Image classification data set "data" (Leechion/SwinTransCT on GitHub). Class labels (2): full dose, low dose.

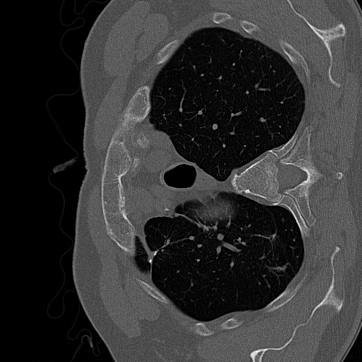
Label: low dose

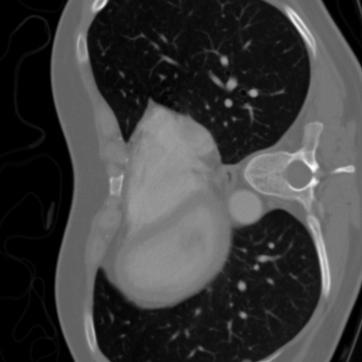
Label: full dose

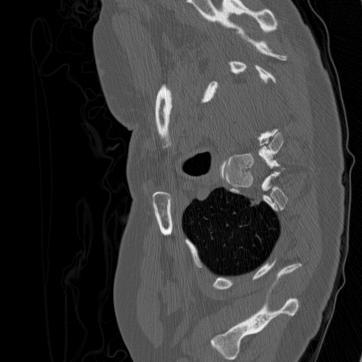
Label: full dose

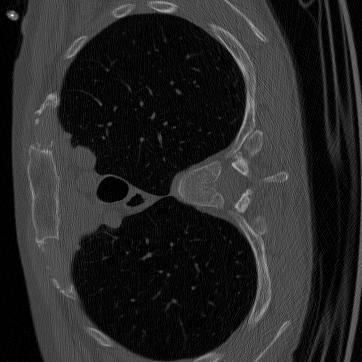
Label: full dose

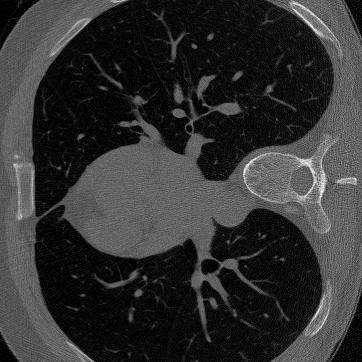
Label: low dose

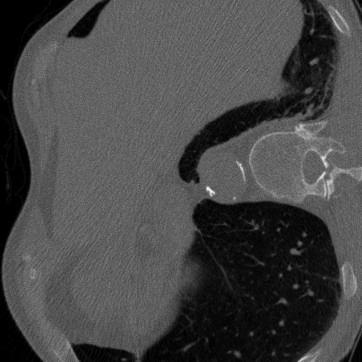
Label: low dose
